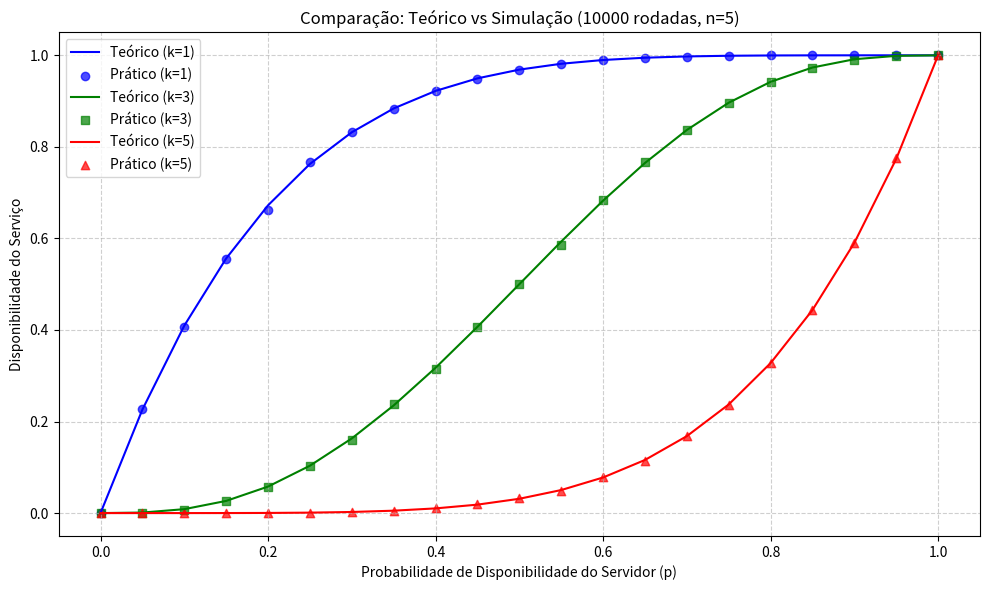

Write the Python code that produced this figure.
import numpy as np
import matplotlib.pyplot as plt
import pandas as pd
from math import comb

print("Executando Parte 2: Simulador Estocástico e Comparação...")

# 1. Função Analítica (Base de comparação)
def disponibilidade_analitica(n, k, p):
    prob_total = 0
    for i in range(k, n + 1):
        prob_total += comb(n, i) * (p**i) * ((1 - p)**(n - i))
    return prob_total

# 2. Simulador Estocástico (Monte Carlo)
def disponibilidade_simulada(n, k, p, num_rodadas):
    # Gera matriz de (rodadas x servidores) com números aleatórios
    rand_vals = np.random.rand(num_rodadas, n)
    # Verifica quais servidores sobreviveram (<= p)
    servidores_online = rand_vals <= p
    # Soma quantos servidores sobreviveram por rodada
    contagem_online = np.sum(servidores_online, axis=1)
    # Verifica quantas rodadas atingiram o quórum k
    rodadas_sucesso = np.sum(contagem_online >= k)
    return rodadas_sucesso / num_rodadas

# Parâmetros de teste
n = 5
ks = [1, max(1, n//2 + n%2), n]
p_vals = np.linspace(0, 1, 21)
rodadas = 10000

resultados = []
plt.figure(figsize=(10, 6))
cores = ['blue', 'green', 'red']
marcadores = ['o', 's', '^']

# Gera os dados e o gráfico comparativo
for idx, k in enumerate(ks):
    analitico_vals = []
    simulado_vals = []
    
    for p in p_vals:
        v_analitico = disponibilidade_analitica(n, k, p)
        v_simulado = disponibilidade_simulada(n, k, p, rodadas)
        
        analitico_vals.append(v_analitico)
        simulado_vals.append(v_simulado)
        
        # Salva dados lado a lado na tabela
        resultados.append({
            'n': n, 'k': k, 'p': round(p, 2), 
            'Analitico': round(v_analitico, 4), 
            'Experimental': round(v_simulado, 4)
        })
        
    # Plota a linha teórica
    plt.plot(p_vals, analitico_vals, label=f'Teórico (k={k})', color=cores[idx], linestyle='-')
    # Plota os pontos experimentais em cima da linha
    plt.scatter(p_vals, simulado_vals, label=f'Prático (k={k})', color=cores[idx], marker=marcadores[idx], alpha=0.7)

# Configuração visual do gráfico
plt.title(f'Comparação: Teórico vs Simulação ({rodadas} rodadas, n={n})')
plt.xlabel('Probabilidade de Disponibilidade do Servidor (p)')
plt.ylabel('Disponibilidade do Serviço')
plt.legend()
plt.grid(True, linestyle='--', alpha=0.6)
plt.tight_layout()

# Exporta os arquivos
plt.savefig('grafico_parte2_comparativo.png', dpi=300)
pd.DataFrame(resultados).to_csv('tabela_parte2_comparativa.csv', index=False)

print("Sucesso! Arquivos 'grafico_parte2_comparativo.png' e 'tabela_parte2_comparativa.csv' gerados.")
